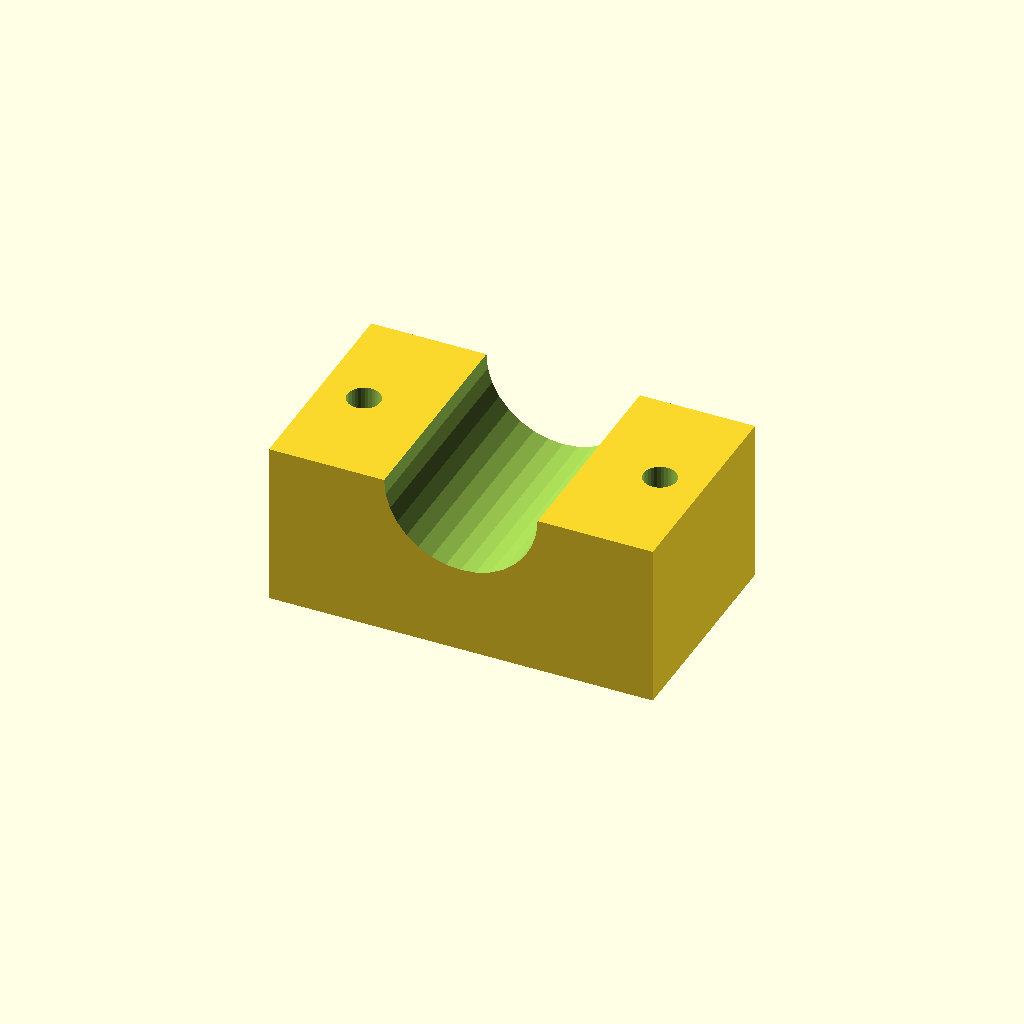
Cell 1: the model at its default parameters.
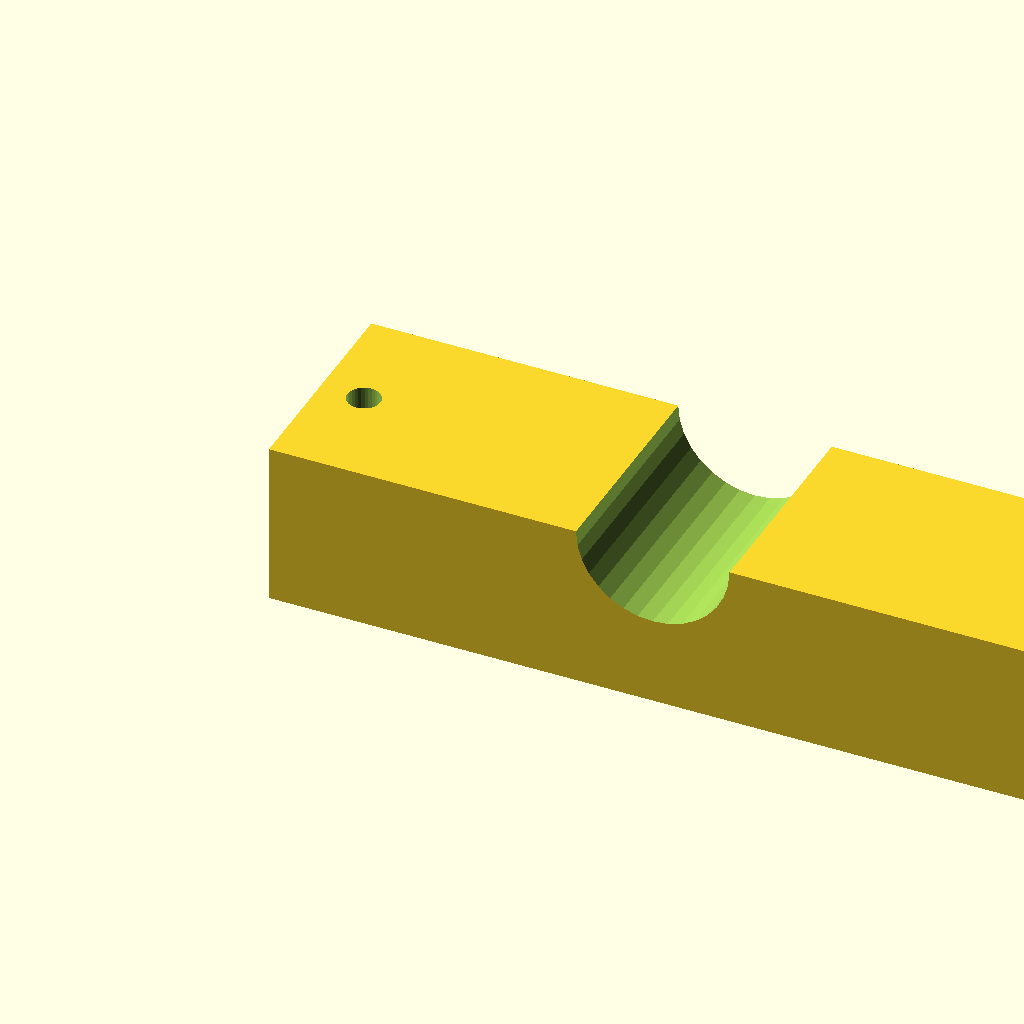
Cell 2 — blk_l set to 140, the other parameters unchanged.
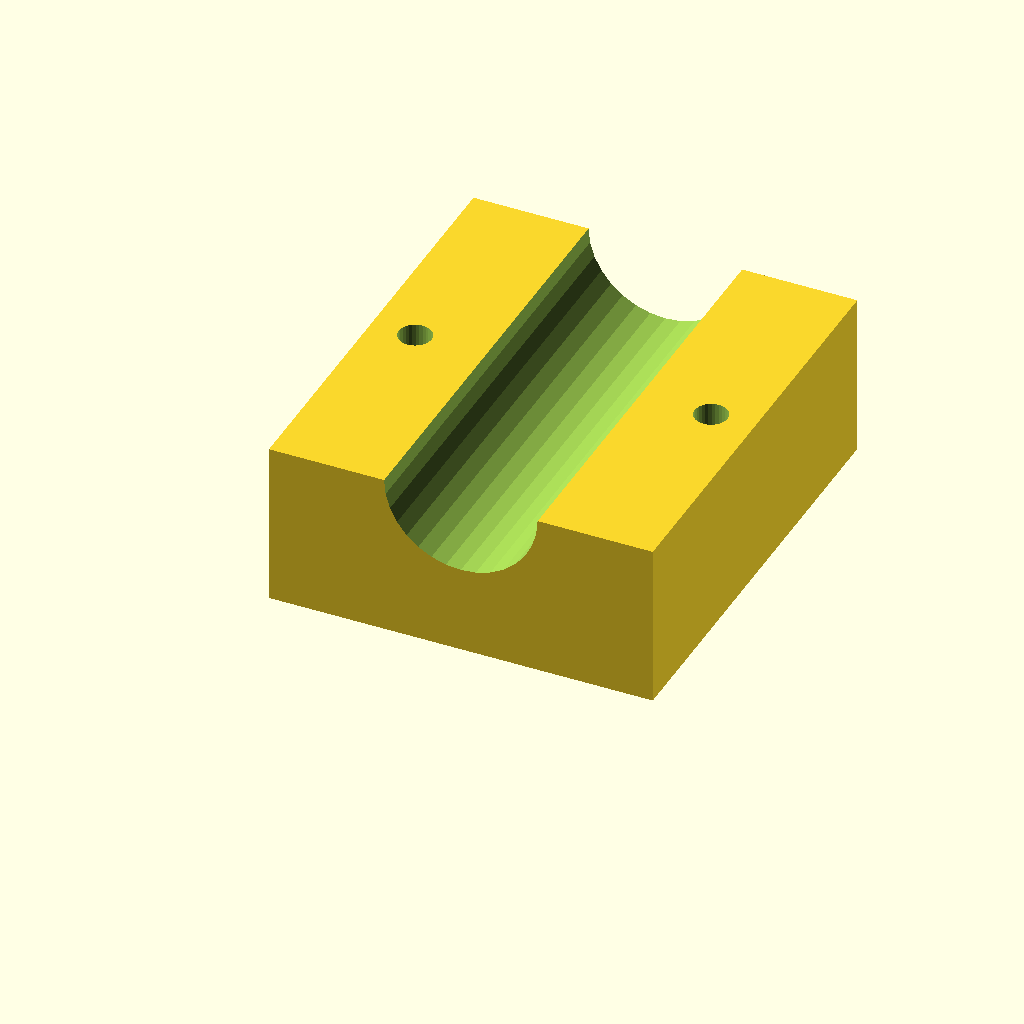
Cell 3: the same model with blk_w = 80.
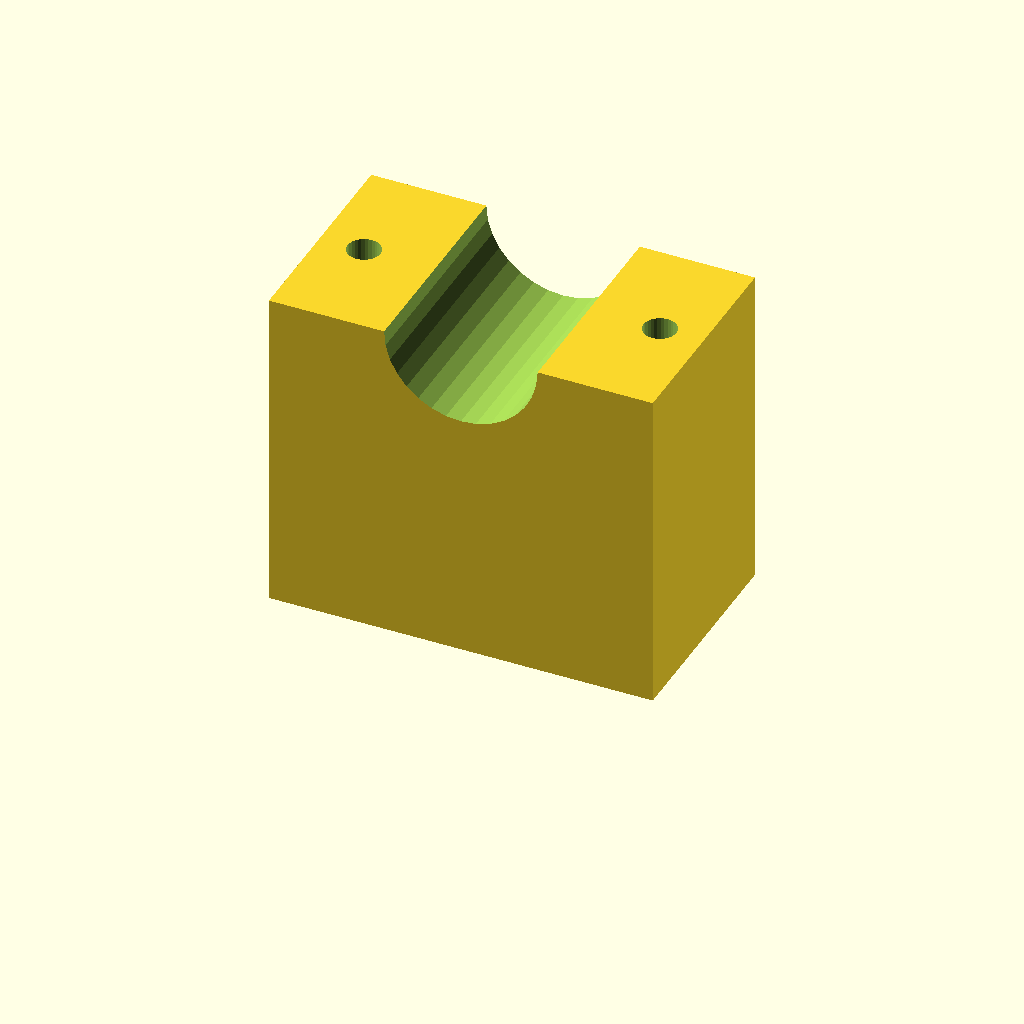
Cell 4 — blk_h set to 60, the other parameters unchanged.
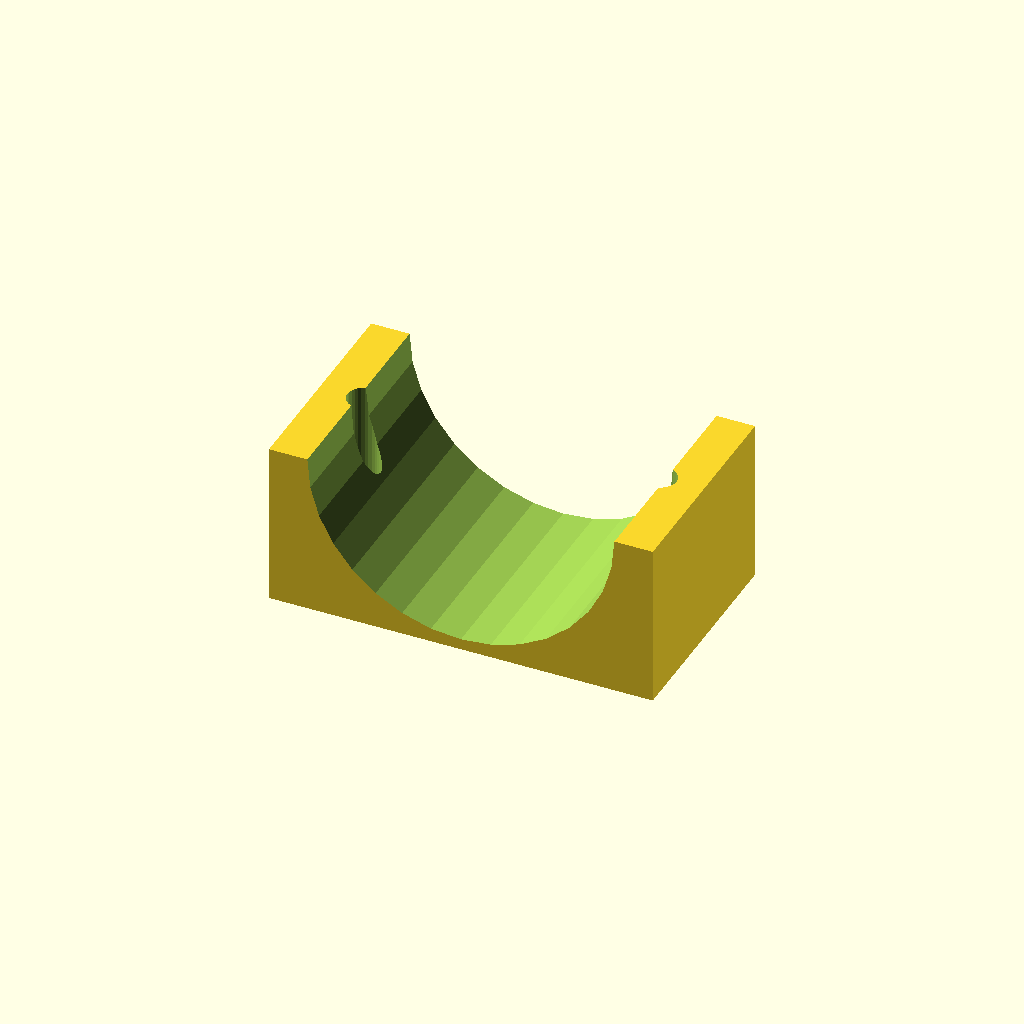
Cell 5: the same model with clamp_r = 28.
All cells are drawn from one camera (rotation 55°, 0°, 25°, orthographic, colour scheme Cornfield), so only the parameter changes between them.
The OpenSCAD source (optional_data/data/solid3/saddleclamp/part_0059.scad):
$fn = 32;

// ----------------------------------------------------------------------
// Saddle clamp: plain shaft clamp
// ----------------------------------------------------------------------

// --- parameters (mm) ---
blk_l = 70;               // block length, X
blk_w = 40;               // block width, Y
blk_h = 30;               // block height
clamp_r = 14;             // shaft groove radius
hole_r = 3;               // bolt hole radius
hole_m = 8;               // bolt hole margin from the ends

saw_depth = clamp_r + 3;  // saw kerf depth

difference() {
  cube([blk_l, blk_w, blk_h]);
  translate([blk_l / 2, -1, blk_h])
    rotate([-90, 0, 0])
      cylinder(h = blk_w + 2, r = clamp_r);
  for (sx = [0, 1])
    translate([sx ? blk_l - hole_m : hole_m, blk_w / 2, -1])
      cylinder(r = hole_r, h = blk_h + 2);
}
Parameter table extracted from the source (name, type, default, range or options):
blk_l: number, default 70
blk_w: number, default 40
blk_h: number, default 30
clamp_r: number, default 14
hole_r: number, default 3
hole_m: number, default 8
